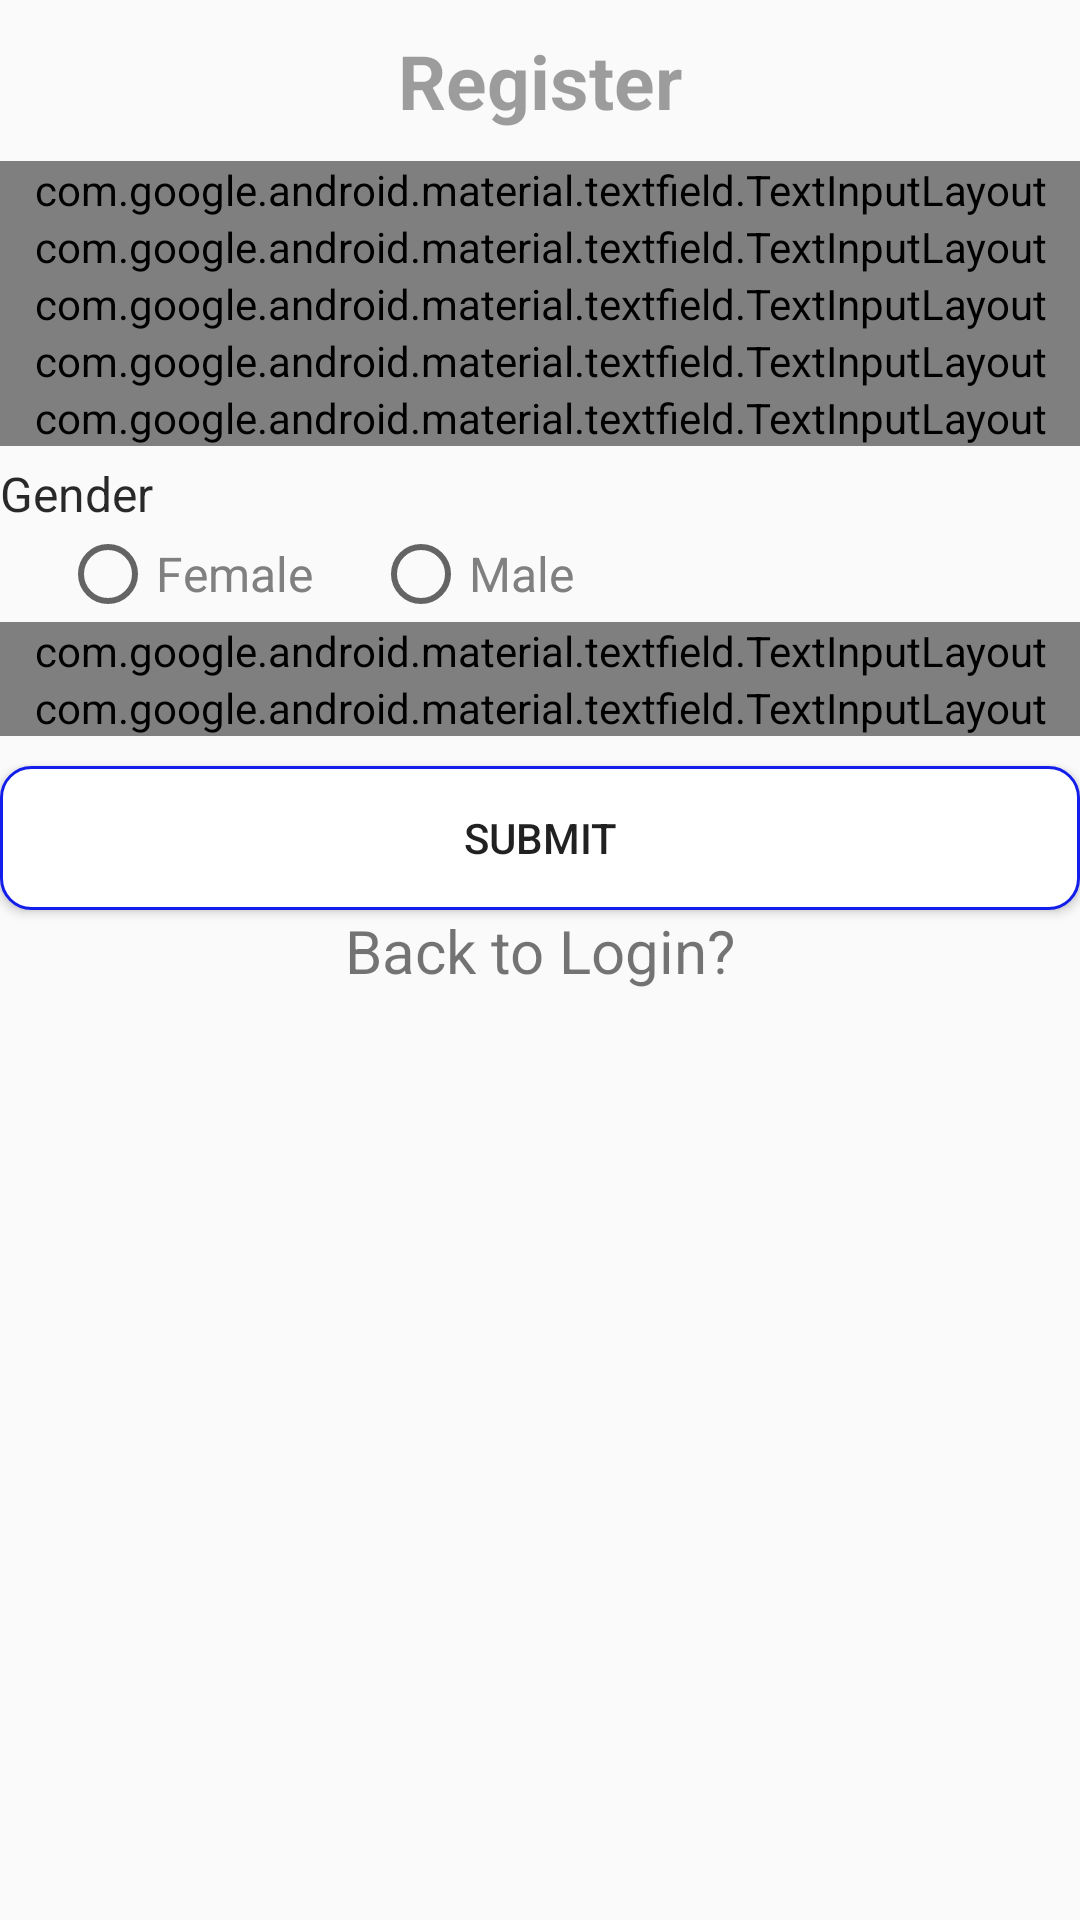

This screen was rendered from an Android layout file. Write that file and the resources it references.
<!-- AndroidManifest.xml: application theme Theme.Material3.Light -->
<!-- res/layout/activity_register.xml -->
<?xml version="1.0" encoding="utf-8"?>
<androidx.constraintlayout.widget.ConstraintLayout xmlns:android="http://schemas.android.com/apk/res/android"
    xmlns:app="http://schemas.android.com/apk/res-auto"
    xmlns:tools="http://schemas.android.com/tools"
    android:layout_width="match_parent"
    android:layout_height="match_parent"
    tools:context=".ui.login.Register">

    <TextView
        android:id="@+id/register_text_view"
        android:layout_width="wrap_content"
        android:layout_height="wrap_content"
        android:layout_marginStart="10dp"
        android:layout_marginTop="10dp"
        android:layout_marginEnd="10dp"
        android:gravity="center"
        android:text="Register"
        android:textColor="@color/colorLayerSemiDark"
        android:textSize="25sp"
        android:textStyle="bold"
        app:layout_constraintEnd_toEndOf="parent"
        app:layout_constraintStart_toStartOf="parent"
        app:layout_constraintTop_toTopOf="parent" />

    <com.google.android.material.textfield.TextInputLayout
        android:layout_width="match_parent"
        android:layout_height="wrap_content"
        app:layout_constraintTop_toBottomOf="@+id/register_text_view"
        android:layout_marginTop="10dp"
        android:id="@+id/register_text_view_email"
        >

        <com.google.android.material.textfield.TextInputEditText
            android:id="@+id/register_email"
            android:layout_width="match_parent"
            android:layout_height="wrap_content"
            android:hint="@string/prompt_email"
            tools:layout_editor_absoluteX="4dp" />
    </com.google.android.material.textfield.TextInputLayout>

    <com.google.android.material.textfield.TextInputLayout
        android:layout_width="match_parent"
        android:layout_height="wrap_content"
        app:layout_constraintTop_toBottomOf="@+id/register_text_view_email"
        android:id="@+id/register_text_view_password"
        >
        <com.google.android.material.textfield.TextInputEditText
            android:id="@+id/register_password"
            android:layout_width="match_parent"
            android:layout_height="wrap_content"
            android:hint="@string/prompt_password"
            tools:layout_editor_absoluteX="4dp" />
    </com.google.android.material.textfield.TextInputLayout>

    <com.google.android.material.textfield.TextInputLayout
        android:layout_width="match_parent"
        android:layout_height="wrap_content"
        app:layout_constraintTop_toBottomOf="@+id/register_text_view_password"
        android:id="@+id/register_text_view_password_2"
        >
        <com.google.android.material.textfield.TextInputEditText
            android:id="@+id/register_password_2"
            android:layout_width="match_parent"
            android:layout_height="wrap_content"
            android:hint="Confirm your password"
            tools:layout_editor_absoluteX="4dp" />
    </com.google.android.material.textfield.TextInputLayout>

    <com.google.android.material.textfield.TextInputLayout
        android:layout_width="match_parent"
        android:layout_height="wrap_content"
        app:layout_constraintTop_toBottomOf="@+id/register_text_view_password_2"
        android:id="@+id/register_text_view_full_name"
        >
        <com.google.android.material.textfield.TextInputEditText
            android:id="@+id/register_full_name"
            android:layout_width="match_parent"
            android:layout_height="wrap_content"
            android:hint="Enter your alias name"
            tools:layout_editor_absoluteX="4dp" />
    </com.google.android.material.textfield.TextInputLayout>

    <com.google.android.material.textfield.TextInputLayout
        android:layout_width="match_parent"
        android:layout_height="wrap_content"
        app:layout_constraintTop_toBottomOf="@+id/register_text_view_full_name"
        android:id="@+id/register_text_view_dob"
        >
        <com.google.android.material.textfield.TextInputEditText
            android:id="@+id/register_dob"
            android:layout_width="match_parent"
            android:layout_height="wrap_content"
            android:hint="@string/date_of_birth"
            tools:layout_editor_absoluteX="4dp" />
    </com.google.android.material.textfield.TextInputLayout>


    <TextView
        android:layout_width="match_parent"
        android:layout_height="wrap_content"
        app:layout_constraintTop_toBottomOf="@+id/register_text_view_dob"
        android:id="@+id/text_view_gender"
        android:text="@string/gender"
        android:layout_marginTop="5dp"
        android:gravity="start"
        android:textSize="16sp"
        android:textColor="@color/colorLayerDark"

        >
    </TextView>

    <RadioGroup
        android:layout_width="match_parent"
        android:layout_height="wrap_content"
        android:orientation="horizontal"
        android:id="@+id/radio_group_register_gender"
        app:layout_constraintTop_toBottomOf="@+id/text_view_gender"
        >
        <RadioButton
            android:layout_width="wrap_content"
            android:layout_height="wrap_content"
            android:id="@+id/register_radio_female"
            android:text="Female"
            android:textSize="16sp"
            android:textColor="@color/colorTextHint"
            android:layout_marginLeft="20dp"
            />
        <RadioButton
            android:layout_width="wrap_content"
            android:layout_height="wrap_content"
            android:id="@+id/register_radio_male"
            android:text="Male"
            android:textSize="16sp"
            android:textColor="@color/colorTextHint"
            android:layout_marginLeft="20dp"
            />
    </RadioGroup>

    <com.google.android.material.textfield.TextInputLayout
        android:layout_width="match_parent"
        android:layout_height="wrap_content"
        app:layout_constraintTop_toBottomOf="@+id/radio_group_register_gender"
        android:id="@+id/register_text_view_weight"
        >
        <com.google.android.material.textfield.TextInputEditText
            android:id="@+id/register_weight"
            android:layout_width="match_parent"
            android:layout_height="wrap_content"
            android:hint="Enter your Weight"
            tools:layout_editor_absoluteX="4dp" />
    </com.google.android.material.textfield.TextInputLayout>

    <com.google.android.material.textfield.TextInputLayout
        android:layout_width="match_parent"
        android:layout_height="wrap_content"
        app:layout_constraintTop_toBottomOf="@+id/register_text_view_weight"
        android:id="@+id/register_text_view_height"
        >
        <com.google.android.material.textfield.TextInputEditText
            android:id="@+id/register_height"
            android:layout_width="match_parent"
            android:layout_height="wrap_content"
            android:hint="Enter your Height"
            tools:layout_editor_absoluteX="4dp" />
    </com.google.android.material.textfield.TextInputLayout>

    <Button
        android:layout_width="match_parent"
        android:layout_height="wrap_content"
        android:id="@+id/button_register_submit"
        android:text="@string/submit"
        android:background="@drawable/secondary_button_background"
        app:layout_constraintTop_toBottomOf="@+id/register_text_view_height"
        android:layout_marginTop="10dp"
        />

    <ProgressBar
        android:id="@+id/register_progress_bar"
        android:layout_width="wrap_content"
        android:layout_height="wrap_content"
        android:visibility="gone"
        app:layout_constraintBottom_toBottomOf="parent"
        app:layout_constraintEnd_toEndOf="parent"
        app:layout_constraintStart_toStartOf="parent"
        app:layout_constraintTop_toTopOf="parent" />

    <TextView
        android:id="@+id/register_back_login"
        android:layout_width="match_parent"
        android:layout_height="wrap_content"
        android:gravity="center"
        android:text="Back to Login?"
        android:textSize="20sp"
        app:layout_constraintTop_toBottomOf="@+id/button_register_submit"
        app:layout_constraintEnd_toEndOf="parent"
        app:layout_constraintHorizontal_bias="0.0"
        app:layout_constraintStart_toStartOf="parent"
        tools:layout_editor_absoluteY="0dp" />


</androidx.constraintlayout.widget.ConstraintLayout>
<!-- resources referenced by this layout -->
<resources>
  <color name="colorLayerDark">#D6000000</color>
  <color name="colorLayerSemiDark">#60000000</color>
  <color name="colorTextHint">#808080</color>
  <!-- drawable secondary_button_background (drawable) -->
  <?xml version="1.0" encoding="utf-8"?>
  <shape xmlns:android="http://schemas.android.com/apk/res/android"
      android:shape="rectangle">
  <solid android:color="@color/white"/>
     <corners android:radius="10dp"/>
      <stroke
          android:width="1dp"
          android:color="@color/colorPrimary" />
  </shape>
  <string name="date_of_birth">Select your date of birth (dd/mm/yyyy)*</string>
  <string name="gender">Gender</string>
  <string name="prompt_email">Email</string>
  <string name="prompt_password">Password</string>
  <string name="submit">submit</string>
  <style name="Theme.Material3.Light" parent="android:Theme.Material.Light.NoActionBar" />
  <color name="white">#FFFFFFFF</color>
  <color name="colorPrimary">#131EEA</color>
</resources>
